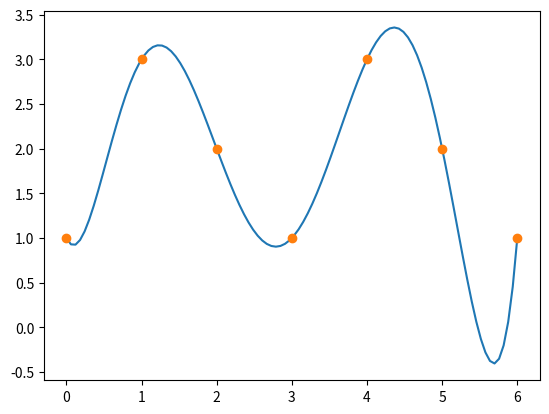

The script that saved this image:
#-----------------------------------------------#
#---------- Interpolación de Lagrange ----------#
#-----------------------------------------------#

# Librerías necesarias 
import numpy as np # Expresiones y cosas matemáticas
import sympy as sym # Variables simbólicas para evaluar polinomios y funciones
import matplotlib.pyplot as plt # Plots

# X: Vector que contiene las abscisas de entrada
# Y: Ordenadas para las abscisas anteriores
def interpol(X, Y):

    # Preliminares
    x = sym.Symbol('x') # Declara 'x' variable simbólica
    L = [] # Vector que recoge los coeficientes de Lagrange
    P = [] # Vector que recoge los términos de mi Polinomio de Interpolación

    # Construcción
    for i in range(len(X)): # Recorrido para cada coeficiente del polinomio
        L.append(1) # Agrego 1's para editarles luego 

        # Coeficiente de Lagrange
        for j in range(len(X)): # Recorrido por cada abscisa x_j
            if i != j : # Condicional en la formula i distinto de j
                L[i] = L[i]*(x - X[j]) / (X[i] - X[j]) # Contruye el factorial

        # Coeficiente del polinomio de interpolación 
        P.append(0) # Agrego 0’s para editarles luego 
        P[i] = L[i] * Y[i] # Formulilla

    # Output
    polinomio = sum(P).expand() 
    eval = sym.lambdify(x, polinomio)

    # Gráfica
    dom = np.linspace(start = X[0], stop = X[-1], num = 100) # Dominio de la grafica 
    plt.plot(dom, eval(dom)) + plt.plot(X, Y, "o") # plot del polinomio 
    plt.show() # Lanza la interfaz para visualizar la grafica

    print("Coeficientes de Lagrange : \n " ,
        L,
        " \nTerminos polinomio de Interpolacion : \n " ,
        P,
        " \nPolinomio simplificado : \n " ,
        polinomio
    )

interpol(
    [0 , 1 , 2 , 3 , 4 , 5 , 6],
    [1 , 3 , 2 , 1 , 3 , 2 , 1]
)


#------------------------------------------------#
#---------- Interpolación de Chebyshev ----------#
#------------------------------------------------#

# Librerías adicionales necesarias 
from cmath import cos , e , exp , pi , sin 
x = sym.Symbol('x') # Declara 'x' variable simbólica

# fun: Funcion que se desea aproximar
# n: Grado del polinomio de aproximacion
# a: Extremo inferior del intervalo
# b: Extremo superior del intervalo

def cheby(fun, n, a, b): 
    # Previa
    evalf = sym.lambdify(x, fun, 'numpy') # evalf () evalua la funcion fun
    X = [] # Vector que recoge los nodos

    for i in range(n +1): # Recorrido
        X.insert(0, (b-a) / 2*cos(( (2*i+1)*pi ) / (2*n+2) ) + (a+b)/2) # Formulilla

    # Evaluación de la función en los nodos
    Y = evalf (np.array(X))

    # Obtención de los coeficientes c_j de Chebyshev
    C = [(1/( n +1)) * sum(Y) ] # c_0 primera iteración

    for j in range(n):
        c = 0 # Variable auxiliar para recoger las sumatorias
        for k in range(n+1):
            c += (2/(n+1)) * evalf(X[k]) * cos((j+1) * np.arccos(2*((X[k]-a)/(b-a))-1) ) # Formulilla
        C.append(c) # Guarda lo calculado

    # Cálculo de los polinomios T_j(x)
    T = [1 , x ] # Vector que recoge los polinomios T_j(x) con la construccion natural
    for i in range (n -1) : # Recorrido hasta el polinomio que necesito
        T.append(2*x*T[-1] - T[-2]) # Formulilla

    # Obtención del polinomio Chebyshev
    P = [] # Vector recogedor
    for i in range ( n +1) : # Recorrido
        P.append(0) # Añado 0's para editar esa posición luego 
        if i != 0: # T (0) = 1 (No lo puedo evaluar en x)
            T[i] = T[i].subs(x, 2*((x-a) / (b-a))-1) # Cálculos 
        else:
            P[i] = C[i]

        P[i] = C[i]* T[i] # Formulilla

    polinomio = sum(P).expand() 

    # Output
    print(f" Nodos: \n{X} \nImagen en esos nodos: \n{Y} \nPolinomio Interpolador: \n{polinomio} ")

cheby(1 / (1+x**2), 20, -5, 5)
